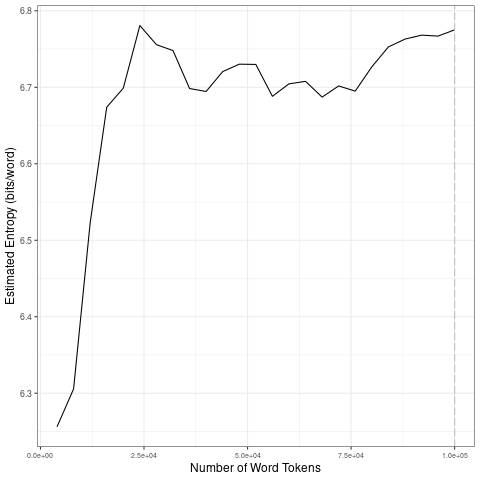

Data behind this chart, as committed beside it:
file, entropy.Corpus.Size, entropy.Entropy, sd.Corpus.Size, sd.SD
data/2021_by_en/2021-10-25_tokens_1-gram…, 4000, 6.256, 20000, 0.2045
data/2021_by_en/2021-10-25_tokens_1-gram…, 8000, 6.306, 40000, 0.03764
data/2021_by_en/2021-10-25_tokens_1-gram…, 12000, 6.523, 60000, 0.0181
data/2021_by_en/2021-10-25_tokens_1-gram…, 16000, 6.674, 80000, 0.015
data/2021_by_en/2021-10-25_tokens_1-gram…, 20000, 6.699, 1e+05, 0.008216
data/2021_by_en/2021-10-25_tokens_1-gram…, 24000, 6.781, 20000, 0.2045
data/2021_by_en/2021-10-25_tokens_1-gram…, 28000, 6.756, 40000, 0.03764
data/2021_by_en/2021-10-25_tokens_1-gram…, 32000, 6.748, 60000, 0.0181
data/2021_by_en/2021-10-25_tokens_1-gram…, 36000, 6.698, 80000, 0.015
data/2021_by_en/2021-10-25_tokens_1-gram…, 40000, 6.695, 1e+05, 0.008216
data/2021_by_en/2021-10-25_tokens_1-gram…, 44000, 6.721, 20000, 0.2045
data/2021_by_en/2021-10-25_tokens_1-gram…, 48000, 6.73, 40000, 0.03764
data/2021_by_en/2021-10-25_tokens_1-gram…, 52000, 6.73, 60000, 0.0181
data/2021_by_en/2021-10-25_tokens_1-gram…, 56000, 6.688, 80000, 0.015
data/2021_by_en/2021-10-25_tokens_1-gram…, 60000, 6.704, 1e+05, 0.008216
data/2021_by_en/2021-10-25_tokens_1-gram…, 64000, 6.708, 20000, 0.2045
data/2021_by_en/2021-10-25_tokens_1-gram…, 68000, 6.687, 40000, 0.03764
data/2021_by_en/2021-10-25_tokens_1-gram…, 72000, 6.702, 60000, 0.0181
data/2021_by_en/2021-10-25_tokens_1-gram…, 76000, 6.695, 80000, 0.015
data/2021_by_en/2021-10-25_tokens_1-gram…, 80000, 6.727, 1e+05, 0.008216
data/2021_by_en/2021-10-25_tokens_1-gram…, 84000, 6.753, 20000, 0.2045
data/2021_by_en/2021-10-25_tokens_1-gram…, 88000, 6.763, 40000, 0.03764
data/2021_by_en/2021-10-25_tokens_1-gram…, 92000, 6.768, 60000, 0.0181
data/2021_by_en/2021-10-25_tokens_1-gram…, 96000, 6.767, 80000, 0.015
data/2021_by_en/2021-10-25_tokens_1-gram…, 1e+05, 6.775, 1e+05, 0.008216
